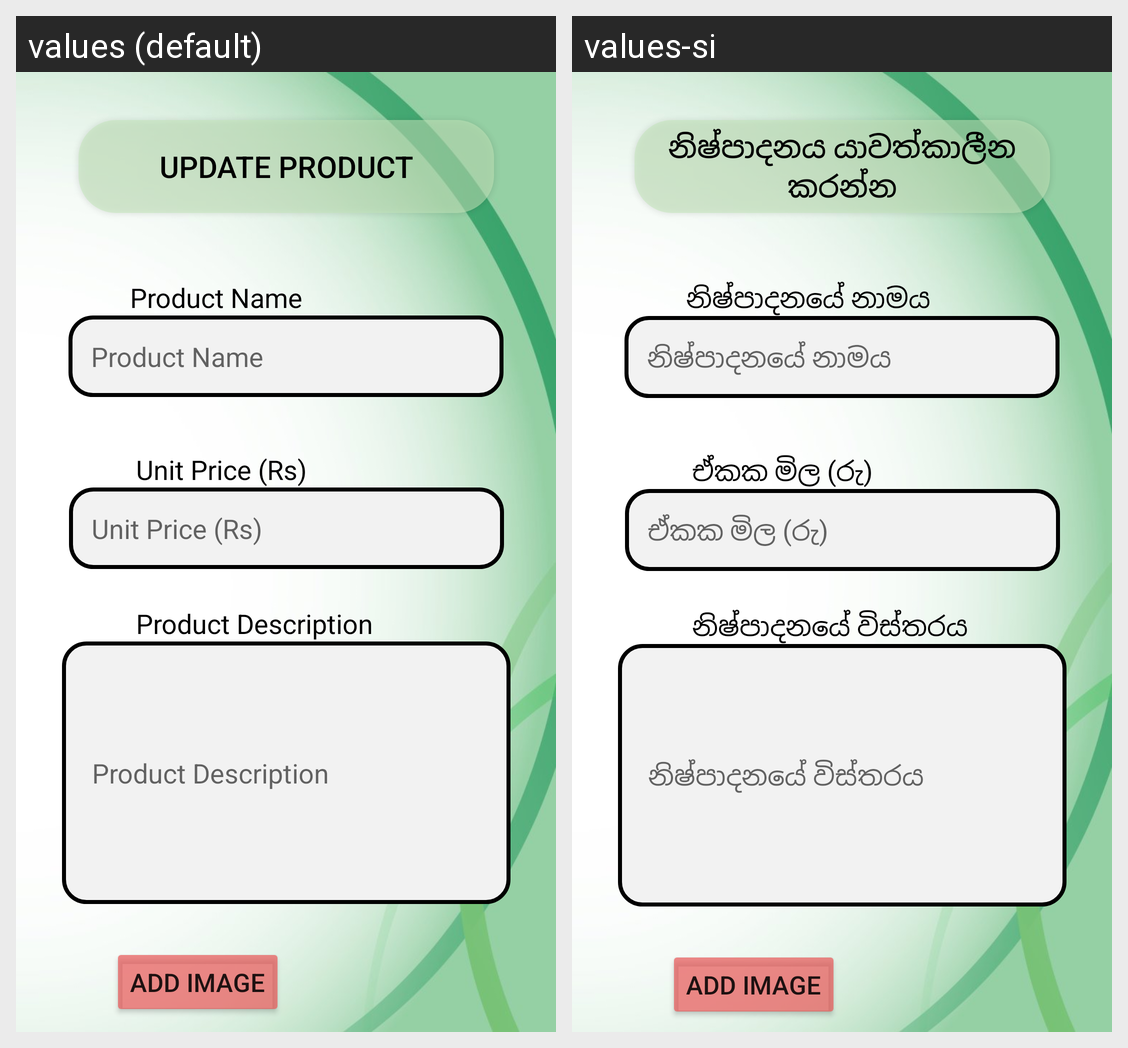

Strings drawn on this Android screen and how each of the app's shown locales translates them:
Android screen res/layout/activity_product_update_seller.xml rendered under 2 locales, left to right: values (default), values-si. Device: Nexus 5 (rendered at 1080×1920; each locale shown at half size, 540×960, under a caption strip naming it); theme Theme.AyuSri.
Strings drawn on this screen, with the default value and each locale's value (text and hints the layout hard-codes, and strings that could not be matched under every locale, appear in the picture but are not listed):

updateProduct
  values: Update Product
  values-si: නිෂ්පාදනය යාවත්කාලීන කරන්න

productDesc
  values: Product Description
  values-si: නිෂ්පාදනයේ විස්තරය

productName
  values: Product Name
  values-si: නිෂ්පාදනයේ නාමය

productUnitPrice
  values: Unit Price (Rs)
  values-si: ඒකක මිල (රු)
